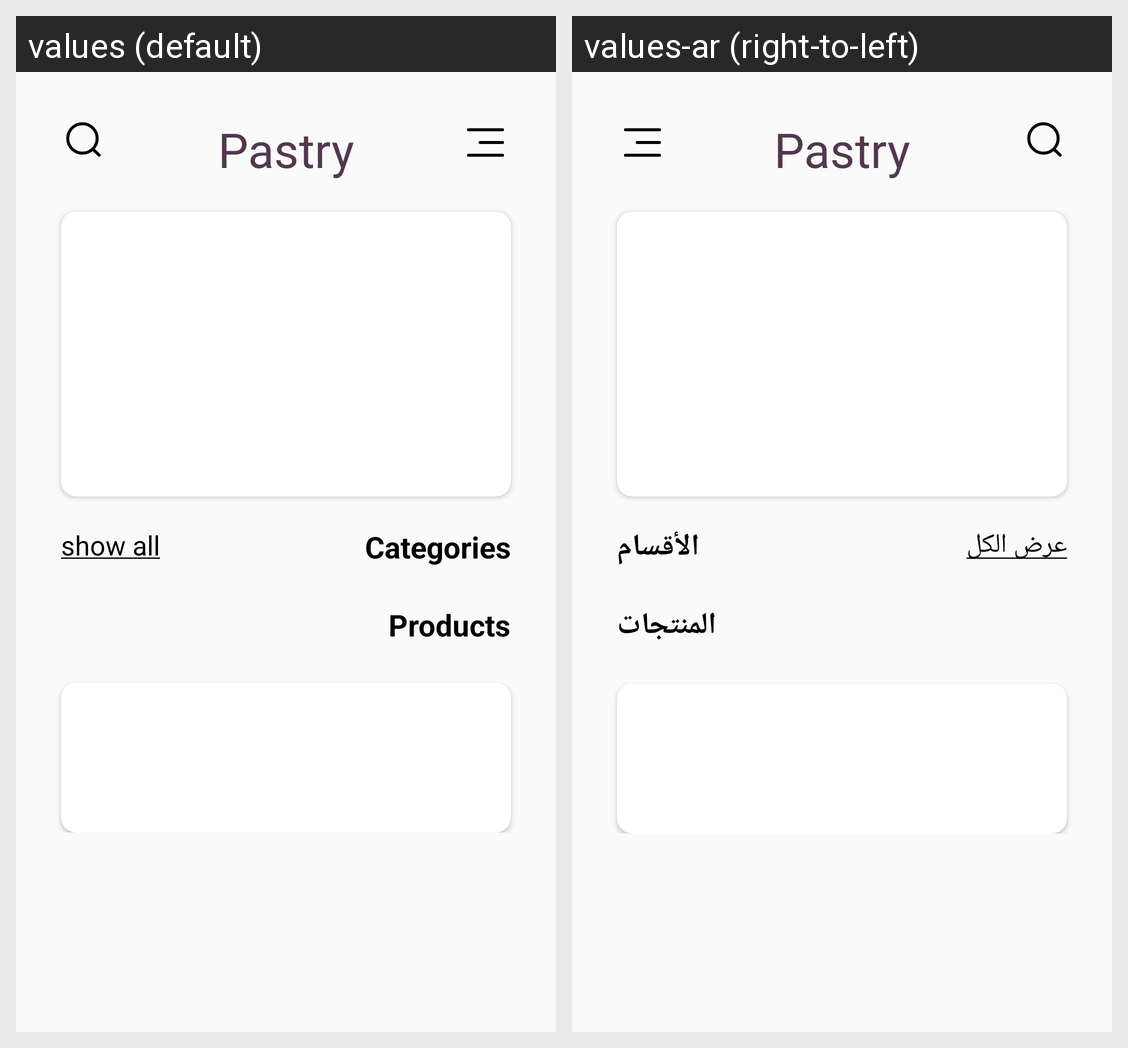

The same Android screen rendered under two of its app's locales, left to right. List the strings drawn on it with the default value and each locale's translation.
Android screen res/layout/fragment_home.xml rendered under 2 locales, left to right: values (default), values-ar (right-to-left). Device: Nexus 5 (rendered at 1080×1920; each locale shown at half size, 540×960, under a caption strip naming it); theme Theme.Pastry.
Strings drawn on this screen, with the default value and each locale's value (text and hints the layout hard-codes, and strings that could not be matched under every locale, appear in the picture but are not listed):

pastry
  values: Pastry
  values-ar: Pastry  [not translated; the default value is used]

categories
  values: Categories
  values-ar: الأقسام

show_all
  values: show all
  values-ar: عرض الكل

products
  values: Products
  values-ar: المنتجات
